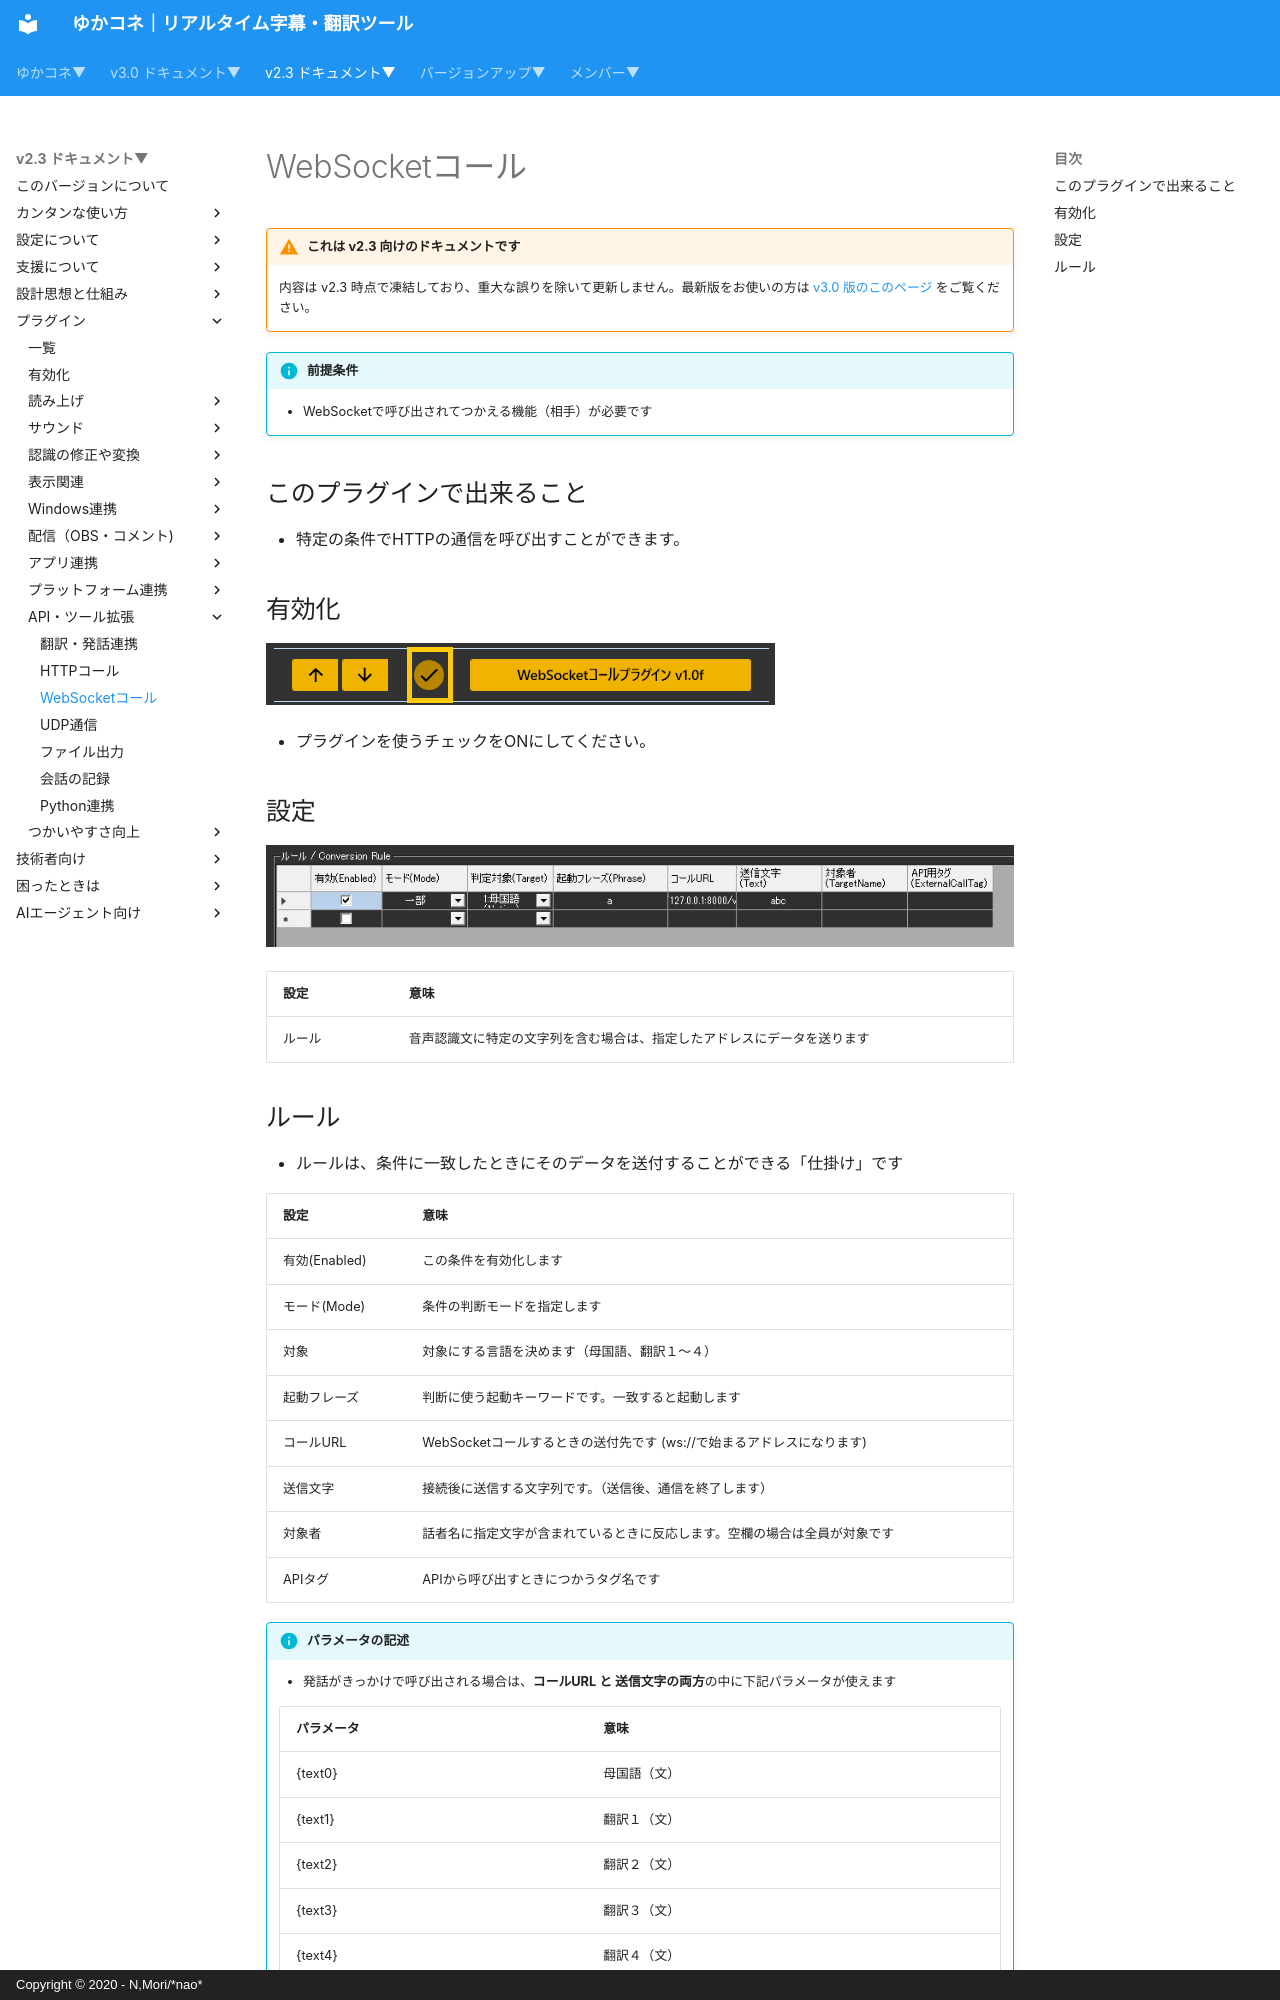

repository: nmori/yncneo-Docs-Src · page: v2.3/plugin/plugin_wscall/index.html · generator: mkdocs · copyright: Copyright © 2020 - N,Mori/*nao*

<!-- version-banner -->
!!! warning "これは v2.3 向けのドキュメントです"
    内容は v2.3 時点で凍結しており、重大な誤りを除いて更新しません。最新版をお使いの方は [v3.0 版のこのページ](../../v3.0/plugin/plugin_wscall.md) をご覧ください。

!!! Info "前提条件"
    * WebSocketで呼び出されてつかえる機能（相手）が必要です

## このプラグインで出来ること

* 特定の条件でHTTPの通信を呼び出すことができます。

## 有効化

![ws](images/plugin_wscall_p1.png)

* プラグインを使うチェックをONにしてください。

## 設定

![ws](images/plugin_wscall_p2.png)

|設定|意味|
|:--|:---|
|ルール|音声認識文に特定の文字列を含む場合は、指定したアドレスにデータを送ります|
